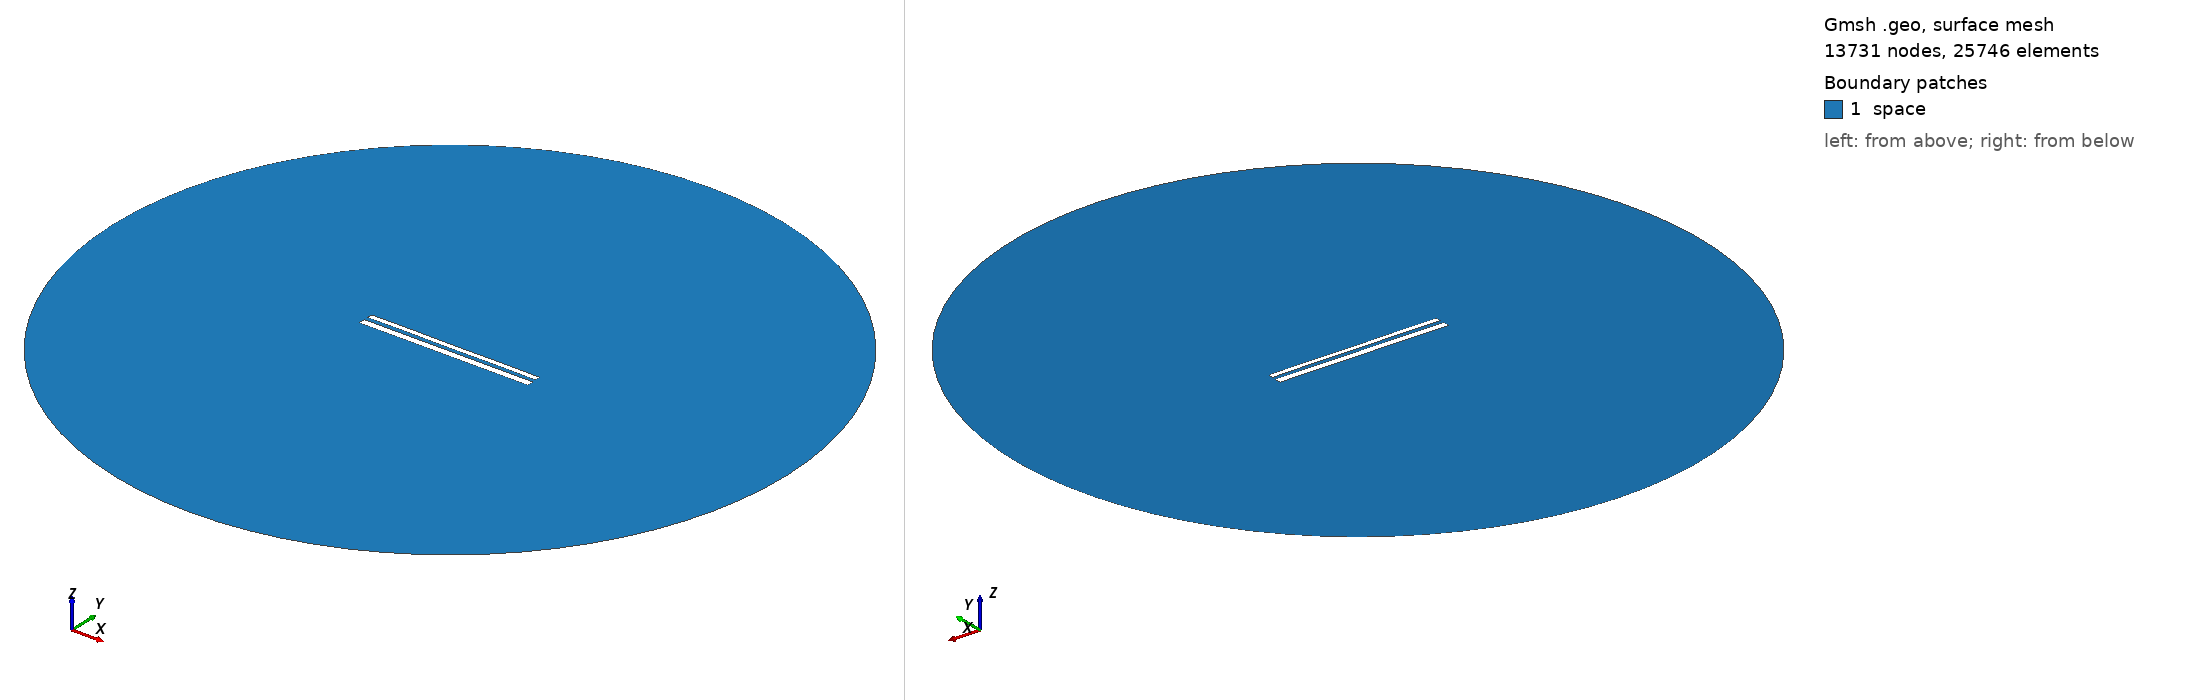

Gmsh geometry script, surface-meshed: 13731 nodes, 25746 surface elements. Boundary patches (legend numbers): 1 space. Left view from above one corner, right view from below the opposite corner. Legend entries are the model's physical surfaces. The drawing asked Gmsh for element sizes between 1% and 20% of the model's largest extent; the script's own settings can give other sizes.

=== 11439.geo (drawn) ===
//---------------------------------------
// Geometry kernel
//---------------------------------------

SetFactory("OpenCASCADE");



//---------------------------------------
// Parameters of the geometry
//---------------------------------------

// Overetch of the upper plate
overetch = 0.375;

// Distance between the plates
distance = 2.25;

// Discretization over the x axis (for the deformation)
nx = 50; 

// Length of the plate
L = 100 - overetch; 

// Number of modes
n = 4; 

// 1st mode coefficient
coeff(1) = -0.075;
beta(1) = 0.596864 * 3.1415926535 / L;

// 2nd mode coefficient
coeff(2) = 0.0;
beta(2) = 1.49418 * 3.1415926535 / L;

// 3rd mode coefficient
coeff(3) = 0.0;
beta(3) = 2.50025 * 3.1415926535 / L;

// 4th mode coefficient
coeff(4) = 0.07499999999999998;
beta(4) = 3.49999 * 3.1415926535 / L;



//---------------------------------------
// Upper plate (deformed rectangle)
//---------------------------------------

// Coordiantes of the upper plate
xmin = -50;
xmax = 50 - overetch;

// Height of the upper plate
yheight = 4 - 2 * overetch;

// Indexes of the points
UpperID[] = {};
LowerID[] = {};
LeftID[] = {};
RightID[] = {};

// Point index
p = 1;

// Horizontal edges
For i In {1:nx}
    x = xmin + (i-1)*(xmax - xmin)/(nx-1);

    y_bottom = distance / 2 + overetch;
    For j In {1:n}
        C = (Cosh(beta(j)*L) + Cos(beta(j)*L)) / (Sinh(beta(j)*L) + Sin(beta(j)*L));
        y_bottom  = y_bottom + coeff(j) * (Cosh(beta(j)*(x+50)) - Cos(beta(j)*(x+50)) - C * (Sinh(beta(j)*(x+50)) - Sin(beta(j)*(x+50))));
    EndFor

    y_top = y_bottom + yheight;

    Point(p) = {x, y_top, 0, 1.0};
    UpperID[i] = p;
    p = p + 1;

    Point(p) = {x, y_bottom, 0, 1.0};
    LowerID[i] = p;
    p = p + 1;
EndFor

// Create point lists
UpperPts[] = {}; LowerPts[] = {};
For i In {1:nx}
  UpperPts[] += {UpperID[i]};
  LowerPts[] += {LowerID[i]};
EndFor

// Build splines
Spline(1) = {UpperPts[]};
Spline(2) = {LowerPts[]};
Line(3) = {LowerPts[nx-1], UpperPts[nx-1]};
Line(4) = {LowerPts[0], UpperPts[0]};

// Build the plane surface
Curve Loop(1) = {2, 3, -1, -4};
Plane Surface(1) = {1};



//---------------------------------------
// Lower plate (rectangle)
//---------------------------------------

// Vertices
Point(1001) = {-50, -1, 0, 1.0};
Point(1002) = { 50, -1, 0, 1.0};
Point(1003) = { 50,  -5, 0, 1.0};
Point(1004) = {-50,  -5, 0, 1.0};

// Edges
Line(5) = {1001, 1002};
Line(6) = {1002, 1003};
Line(7) = {1003, 1004};
Line(8) = {1004, 1001};

// Plane surface
Line Loop(2) = {5, 6, 7, 8};
Plane Surface(2) = {2}; 



//---------------------------------------
// Outer (fictious) boundary
//---------------------------------------

// Points
Point(1005) = {0, 0, 0};       // Center
Point(1006) = {200, 0, 0};     // Start point
Point(1007) = {0, 200, 0};     // 90 degrees
Point(1008) = {-200, 0, 0};    // 180 degrees
Point(1009) = {0, -200, 0};    // 270 degrees

// Circle arcs (each needs start, center, end)
Circle(9) = {1006, 1005, 1007};
Circle(10) = {1007, 1005, 1008};
Circle(11) = {1008, 1005, 1009};
Circle(12) = {1009, 1005, 1006};

// Plane surface for the entire domain
Curve Loop(3) = {9, 10, 11, 12};
Surface(3) = {3};

// Subtract the plates from the whole domain to obtain the actual domain where we want to solve the equations
BooleanDifference{ Surface{3}; Delete; }{ Surface{1}; Surface{2}; Delete; }




//---------------------------------------
// Transfinite Lines/Curves
//---------------------------------------

// Set the number of points on the boundaries
r = 7;

// Plates
Transfinite Curve {1, 2} = 50*r Using Progression 1;
Transfinite Curve {3, 4} = 2*r Using Progression 1;
Transfinite Line {5, 7} = 50*r Using Progression 1;
Transfinite Line {6, 8} = 2*r Using Progression 1;

// Outer boundary
Transfinite Line {9, 10, 11, 12} = 20 Using Progression 1;



//---------------------------------------
// Physical groups
//---------------------------------------                

// Physical curves (boundaries)
Physical Line("force_segment", 10) = {2};
Physical Line("upper_plate", 11) = {1, 3, 4};
Physical Line("lower_plate", 12) = {5, 6, 7, 8};
Physical Line("boundary", 20) = {9, 10, 11, 12};

// Physical Surfaces
Physical Surface("space", 30) = {3};



//---------------------------------------
// 6. Generate the Mesh
//---------------------------------------

// 2D mesh generation
Mesh 2;
